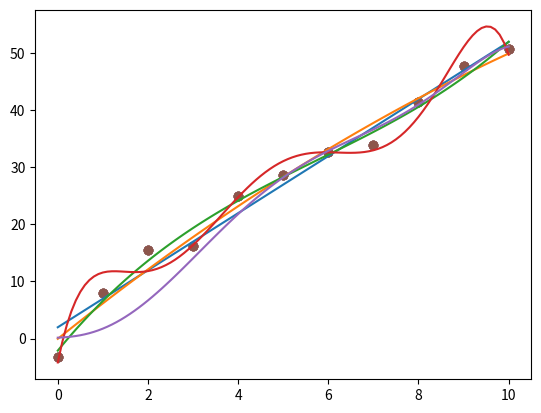

Reproduce this figure in Python. (Note: this script raises an exception after producing the figure.)
import numpy as np
from matplotlib import pyplot as plt

np.random.seed(100)

seed = [1,1,1,1,1,1,1]

m = 5
b = 2

std = 3

x = np.arange(0,11,1)
X = [x, x**2, x**3, x**4, x**5, x**6]

xForPred = np.arange(0,10.1,.1)
XForPred = [xForPred, xForPred**2, xForPred**3, xForPred**4, xForPred**5, xForPred**6]


epsilon = np.random.normal(0, std, (len(x))) 

y = m * x + b + epsilon

plt.scatter(x,y)

plt.show()

from scipy.optimize import minimize

def l_function(thetas):
    return sum((y - np.dot(thetas[0:-1],X[0:1]) - thetas[-1])**2)

res = minimize(l_function, seed[0:2], method='BFGS')

ypred = res.x[0] * x + res.x[1] 
plt.scatter(x,y)
plt.plot(ypred)
plt.show()

res.x

def ha_function(thetas):
    return sum((y - np.dot(thetas[0:-1],X[0:2]) - thetas[-1])**2)

resHa = minimize(ha_function, seed[0:3], method='BFGS')

ypredHa = np.dot(resHa.x[0:-1],XForPred[0:2]) + resHa.x[-1]
plt.scatter(x,y)
plt.plot(xForPred, ypredHa)
plt.show()

def hb_function(thetas):
    #return sum((y - thetas[0]*x - thetas[1]*x**2 - thetas[2]*x**3 - thetas[3])**2)
    return sum((y - np.dot(thetas[0:-1],X[0:3]) - thetas[-1])**2)

resHb = minimize(hb_function, seed[0:4], method='BFGS')

ypredHb = np.dot(resHb.x[0:-1],XForPred[0:3]) + resHb.x[-1]
plt.scatter(x,y)
plt.plot(xForPred, ypredHb)
plt.show()


def hc_function(thetas):
    return sum((y - np.dot(thetas[0:-1],X) - thetas[-1])**2)

resHc = minimize(hc_function, seed[0:7], method='BFGS')

xForPred = np.arange(0,10.1,.1)

ypredHc = np.dot(resHc.x[0:-1],XForPred) + resHc.x[-1]
plt.scatter(x,y)
plt.plot(xForPred, ypredHc)
plt.show()

resHc.x


lambd = 100
# Lambda por cada uno de los thetas^2
def ridge_function(thetas):
    return sum((y - np.dot(thetas[0:-1],X) - thetas[-1])**2) + lambd*(sum(thetas**2))

resRidge = minimize(ridge_function, seed, method='BFGS')

ypredRidge = np.dot(resRidge.x[0:-1],XForPred) + resRidge.x[-1]
plt.scatter(x,y)
plt.plot(xForPred, ypredRidge)
plt.show()

resLasso.x

lambd = 100

def lasso_function(thetas):
    return sum((y - np.dot(thetas[0:-1],X) - thetas[-1])**2) + lambd * sum(abs(thetas))

resLasso = minimize(lasso_function, seed, method='BFGS')

ypredLasso = np.dot(resLasso.x[0:-1],XForPred) + resLasso.x[-1]
plt.scatter(x,y)
plt.plot(xForPred,ypredLasso)
plt.show()


